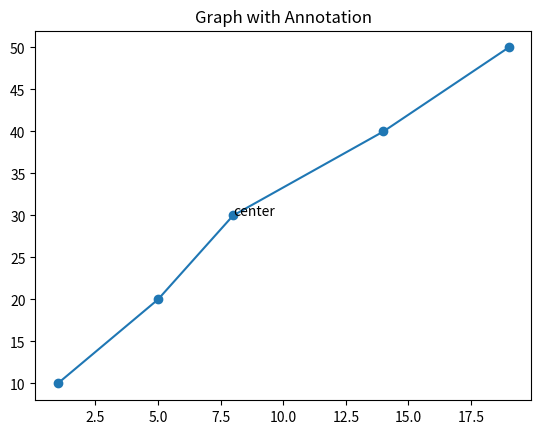

Source code (Python):
import matplotlib.pyplot as plt

x = [1, 5, 8, 14, 19]
y = [10, 20, 30, 40, 50]

plt.plot(x, y, marker="o")

plt.text(8, 30, "center")

plt.title("Graph with Annotation")
plt.show()
